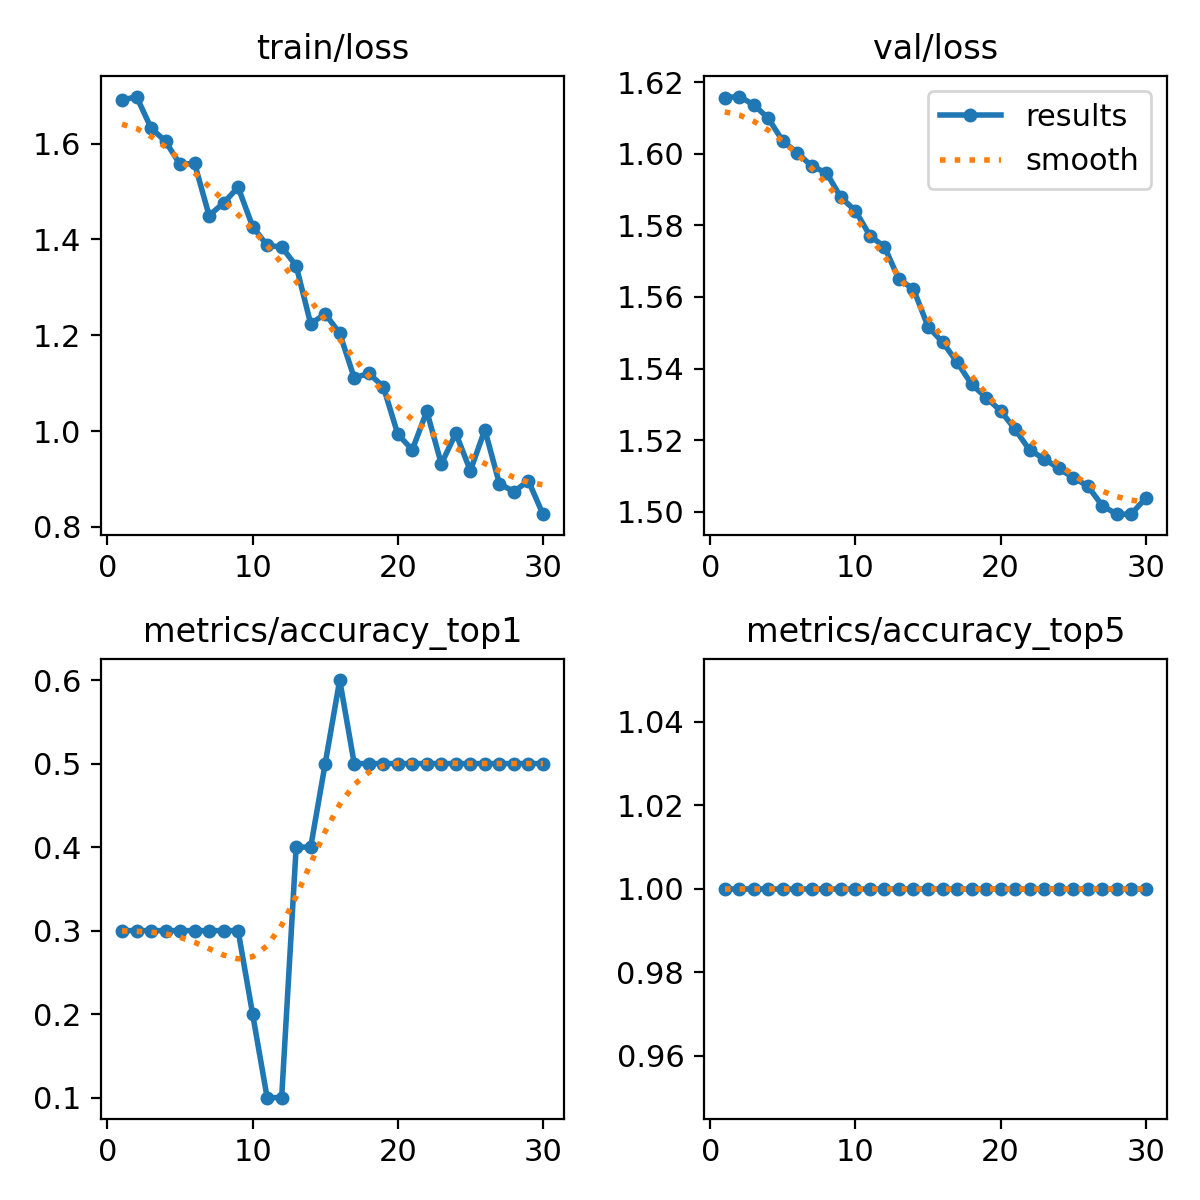

The data file committed next to this chart (first rows):
epoch, train/loss, metrics/accuracy_top1, metrics/accuracy_top5, val/loss, lr/pg0, lr/pg1, lr/pg2
1, 1.69, 0.3, 1, 1.616, 1.428e-05, 1.428e-05, 1.428e-05
2, 1.698, 0.3, 1, 1.616, 3.4522e-05, 3.4522e-05, 3.4522e-05
3, 1.633, 0.3, 1, 1.614, 5.335e-05, 5.335e-05, 5.335e-05
4, 1.605, 0.3, 1, 1.61, 7.0765e-05, 7.0765e-05, 7.0765e-05
5, 1.557, 0.3, 1, 1.603, 8.6765e-05, 8.6765e-05, 8.6765e-05
6, 1.559, 0.3, 1, 1.6, 0.0001013, 0.0001013, 0.0001013
7, 1.45, 0.3, 1, 1.597, 0.0001145, 0.0001145, 0.0001145
8, 1.476, 0.3, 1, 1.595, 0.0001263, 0.0001263, 0.0001263
9, 1.509, 0.3, 1, 1.588, 0.0001366, 0.0001366, 0.0001366
10, 1.427, 0.2, 1, 1.584, 0.0001456, 0.0001456, 0.0001456
11, 1.388, 0.1, 1, 1.577, 0.0001531, 0.0001531, 0.0001531
12, 1.384, 0.1, 1, 1.574, 0.0001592, 0.0001592, 0.0001592
13, 1.345, 0.4, 1, 1.565, 0.0001639, 0.0001639, 0.0001639
14, 1.224, 0.4, 1, 1.562, 0.0001671, 0.0001671, 0.0001671
15, 1.245, 0.5, 1, 1.552, 0.000169, 0.000169, 0.000169
16, 1.204, 0.6, 1, 1.547, 0.0001695, 0.0001695, 0.0001695
17, 1.111, 0.5, 1, 1.542, 0.0001685, 0.0001685, 0.0001685
18, 1.121, 0.5, 1, 1.536, 0.0001661, 0.0001661, 0.0001661
19, 1.093, 0.5, 1, 1.532, 0.0001623, 0.0001623, 0.0001623
20, 0.9938, 0.5, 1, 1.528, 0.0001571, 0.0001571, 0.0001571
21, 0.961, 0.5, 1, 1.523, 0.0001505, 0.0001505, 0.0001505
22, 1.042, 0.5, 1, 1.517, 0.0001425, 0.0001425, 0.0001425
23, 0.9316, 0.5, 1, 1.515, 0.000133, 0.000133, 0.000133
24, 0.9955, 0.5, 1, 1.512, 0.0001222, 0.0001222, 0.0001222
25, 0.9174, 0.5, 1, 1.51, 0.0001099, 0.0001099, 0.0001099
26, 1.003, 0.5, 1, 1.507, 9.6211e-05, 9.6211e-05, 9.6211e-05
27, 0.8905, 0.5, 1, 1.502, 8.111e-05, 8.111e-05, 8.111e-05
28, 0.8737, 0.5, 1, 1.499, 6.4596e-05, 6.4596e-05, 6.4596e-05
29, 0.8964, 0.5, 1, 1.499, 4.6667e-05, 4.6667e-05, 4.6667e-05
30, 0.8267, 0.5, 1, 1.504, 2.7325e-05, 2.7325e-05, 2.7325e-05
